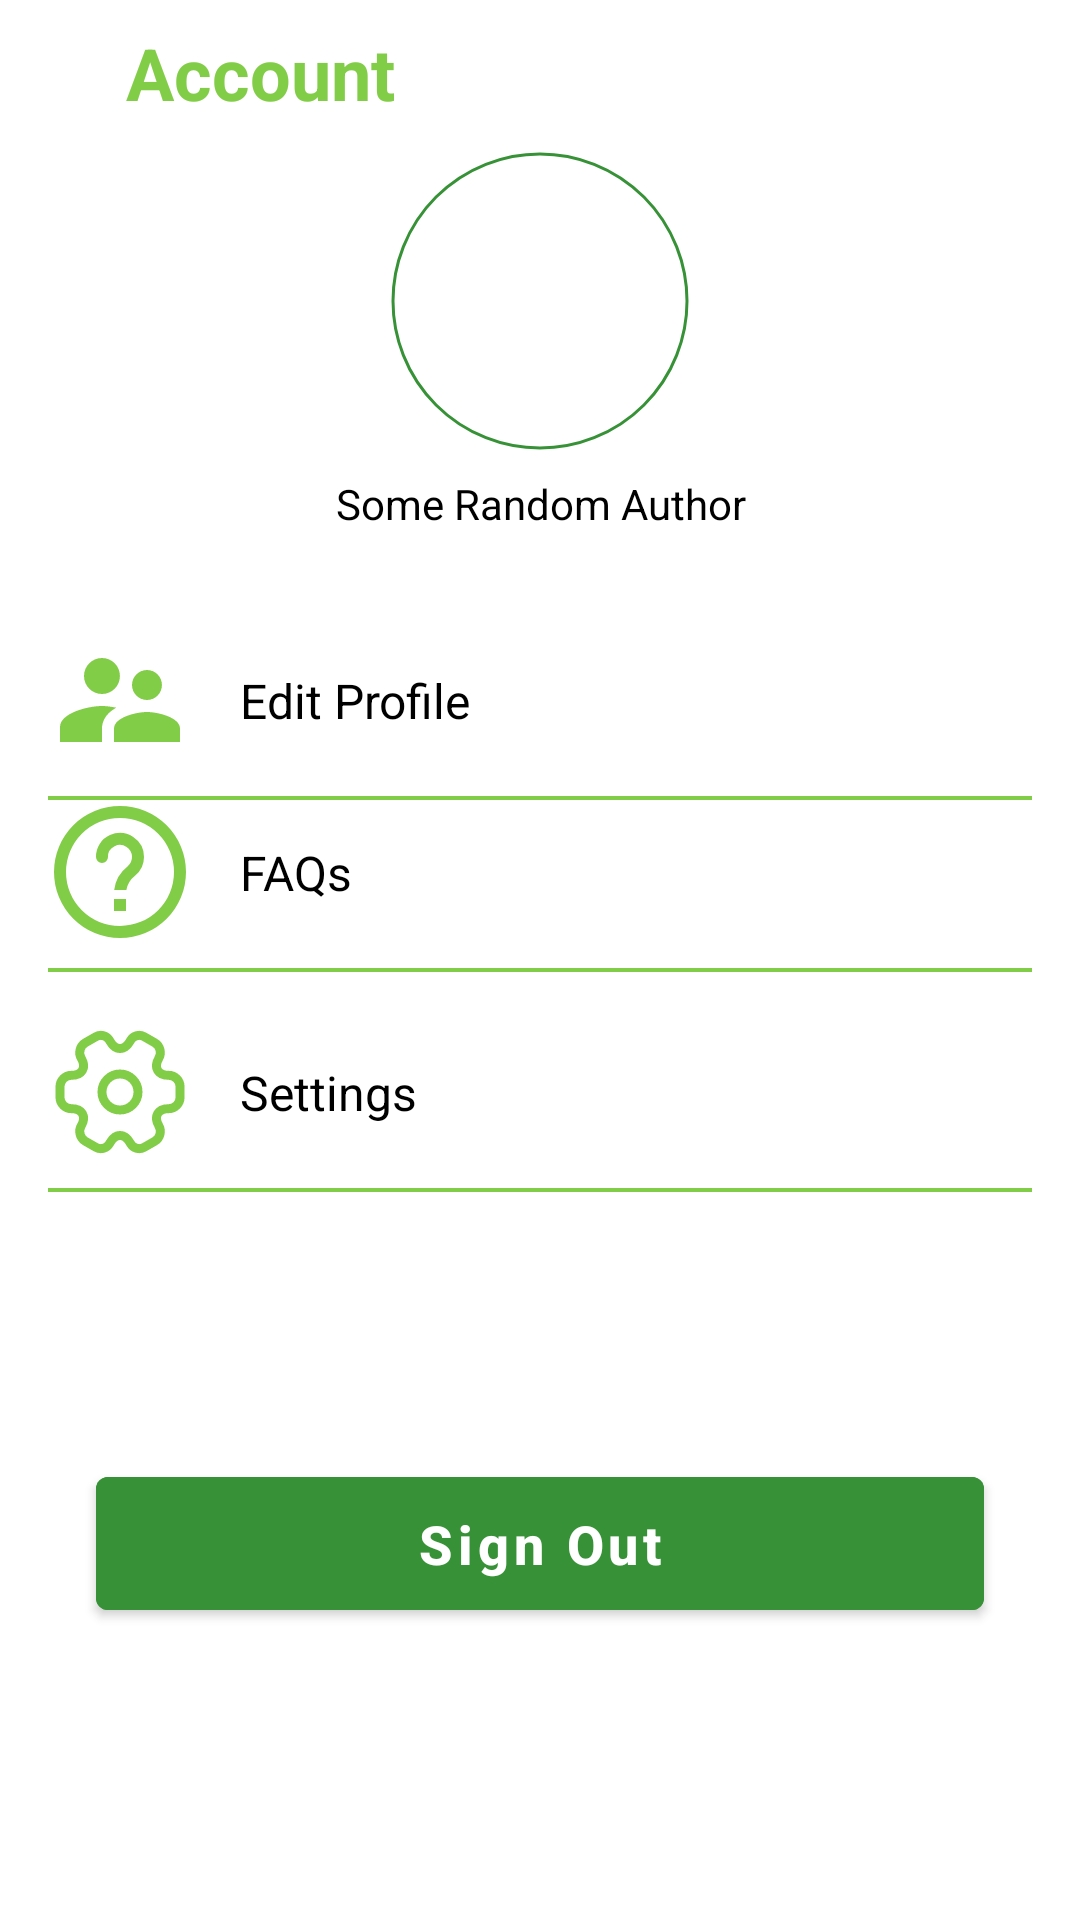

Write the Android layout XML for this screen, with the resource values it uses.
<!-- AndroidManifest.xml: application theme Theme.EV_U -->
<!-- res/layout/fragment_account_profile.xml -->
<?xml version="1.0" encoding="utf-8"?>
<androidx.constraintlayout.widget.ConstraintLayout xmlns:android="http://schemas.android.com/apk/res/android"
    xmlns:tools="http://schemas.android.com/tools"
    android:layout_width="match_parent"
    android:layout_height="match_parent"
    xmlns:app="http://schemas.android.com/apk/res-auto"
    tools:context=".AccountProfileFragment">


    <ImageView
        android:id="@+id/back_btn"
        android:layout_width="wrap_content"
        android:layout_height="wrap_content"
        android:layout_marginTop="8dp"
        android:padding="16dp"
        android:src="@drawable/arrow_back_ios"
        android:background="?android:attr/selectableItemBackground"
        android:clickable="true"
        android:focusable="true"
        app:layout_constraintStart_toStartOf="parent"
        app:layout_constraintTop_toTopOf="parent"
        app:tint="@color/forest_green" />

    <com.google.android.material.textview.MaterialTextView
        android:id="@+id/header_text"
        android:layout_width="0dp"
        android:layout_height="wrap_content"
        android:padding="10dp"
        android:text="Account"
        android:textColor="@color/yellow_green"
        android:textSize="24dp"
        android:textStyle="bold"
        app:layout_constraintBottom_toBottomOf="@+id/back_btn"
        app:layout_constraintEnd_toEndOf="parent"
        app:layout_constraintStart_toEndOf="@id/back_btn"
        app:layout_constraintTop_toTopOf="@+id/back_btn" />

    <com.google.android.material.imageview.ShapeableImageView
        android:id="@+id/profile_img"
        android:layout_width="100dp"
        android:layout_height="100dp"
        android:padding="1dp"
        android:scaleType="fitXY"
        android:src="@drawable/account_holder_icon"
        app:layout_constraintEnd_toEndOf="parent"
        app:layout_constraintStart_toStartOf="parent"
        app:layout_constraintTop_toBottomOf="@+id/header_text"
        app:shapeAppearanceOverlay="@style/roundedImageViewRounded"
        app:strokeColor="@color/forest_green"
        app:tint="@color/yellow_green"
        app:strokeWidth="1dp" />

    <com.google.android.material.textview.MaterialTextView
        android:id="@+id/author_text"
        android:layout_width="0dp"
        android:layout_height="wrap_content"
        android:layout_marginTop="8dp"
        android:text="Some Random Author"
        android:textAlignment="center"
        android:textColor="?attr/colorOnSurface"
        app:layout_constraintEnd_toEndOf="parent"
        app:layout_constraintStart_toStartOf="parent"
        app:layout_constraintTop_toBottomOf="@+id/profile_img" />

    <androidx.constraintlayout.widget.ConstraintLayout
        android:id="@+id/edit_profile_holder"
        android:layout_width="match_parent"
        android:layout_height="wrap_content"
        android:layout_marginTop="32dp"
        app:layout_constraintStart_toStartOf="parent"
        app:layout_constraintTop_toBottomOf="@+id/author_text">

        <ImageView
            android:id="@+id/edit_profile_img"
            android:layout_width="wrap_content"
            android:layout_height="wrap_content"
            android:layout_marginStart="16dp"
            android:src="@drawable/account_icon"
            app:layout_constraintStart_toStartOf="parent"
            app:layout_constraintTop_toTopOf="parent"
            app:tint="@color/yellow_green" />

        <com.google.android.material.textview.MaterialTextView
            android:id="@+id/timer_text"
            android:layout_width="wrap_content"
            android:layout_height="wrap_content"
            android:layout_marginStart="16dp"
            android:text="Edit Profile"
            android:textColor="?attr/colorOnSurface"
            android:textSize="16dp"
            app:layout_constraintBottom_toBottomOf="@+id/edit_profile_img"
            app:layout_constraintStart_toEndOf="@+id/edit_profile_img"
            app:layout_constraintTop_toTopOf="@+id/edit_profile_img" />

        <View
            android:id="@+id/border_line"
            android:layout_width="match_parent"
            android:layout_height="4px"
            android:layout_marginStart="16dp"
            android:layout_marginTop="8dp"
            android:layout_marginEnd="16dp"
            android:background="@color/yellow_green"
            app:layout_constraintEnd_toEndOf="parent"
            app:layout_constraintStart_toStartOf="parent"
            app:layout_constraintTop_toBottomOf="@+id/edit_profile_img" />

    </androidx.constraintlayout.widget.ConstraintLayout>


    <androidx.constraintlayout.widget.ConstraintLayout
        android:id="@+id/faqs_holder"
        android:layout_width="match_parent"
        android:layout_height="wrap_content"
        android:background="?android:attr/selectableItemBackground"
        android:clickable="true"
        android:focusable="true"
        app:layout_constraintEnd_toEndOf="parent"
        app:layout_constraintStart_toStartOf="parent"
        app:layout_constraintTop_toBottomOf="@+id/edit_profile_holder">

        <ImageView
            android:id="@+id/faqs_img"
            android:layout_width="wrap_content"
            android:layout_height="wrap_content"
            android:layout_marginStart="16dp"
            android:src="@drawable/faq_icon"
            app:layout_constraintStart_toStartOf="parent"
            app:layout_constraintTop_toTopOf="parent"
            app:tint="@color/yellow_green" />

        <com.google.android.material.textview.MaterialTextView
            android:id="@+id/faqs_text"
            android:layout_width="wrap_content"
            android:layout_height="wrap_content"
            android:layout_marginStart="16dp"
            android:text="FAQs"
            android:textColor="?attr/colorOnSurface"
            android:textSize="16dp"
            app:layout_constraintBottom_toBottomOf="@+id/faqs_img"
            app:layout_constraintStart_toEndOf="@+id/faqs_img"
            app:layout_constraintTop_toTopOf="@+id/faqs_img" />

        <View
            android:id="@+id/faqs_border_line"
            android:layout_width="match_parent"
            android:layout_height="4px"
            android:layout_marginStart="16dp"
            android:layout_marginTop="8dp"
            android:layout_marginEnd="16dp"
            android:background="@color/yellow_green"
            app:layout_constraintEnd_toEndOf="parent"
            app:layout_constraintStart_toStartOf="parent"
            app:layout_constraintTop_toBottomOf="@+id/faqs_img" />

    </androidx.constraintlayout.widget.ConstraintLayout>

    <androidx.constraintlayout.widget.ConstraintLayout
        android:id="@+id/settings_holder"
        android:layout_width="match_parent"
        android:layout_height="wrap_content"
        android:layout_marginTop="16dp"
        android:background="?android:attr/selectableItemBackground"
        android:clickable="true"
        android:focusable="true"
        app:layout_constraintEnd_toEndOf="parent"
        app:layout_constraintStart_toStartOf="parent"
        app:layout_constraintTop_toBottomOf="@+id/faqs_holder">

        <ImageView
            android:id="@+id/settings_img"
            android:layout_width="wrap_content"
            android:layout_height="wrap_content"
            android:layout_marginStart="16dp"
            android:src="@drawable/setting_icon"
            app:layout_constraintStart_toStartOf="parent"
            app:layout_constraintTop_toTopOf="parent"
            app:tint="@color/yellow_green" />

        <com.google.android.material.textview.MaterialTextView
            android:id="@+id/settings_text"
            android:layout_width="wrap_content"
            android:layout_height="wrap_content"
            android:layout_marginStart="16dp"
            android:text="Settings"
            android:textColor="?attr/colorOnSurface"
            android:textSize="16dp"
            app:layout_constraintBottom_toBottomOf="@+id/settings_img"
            app:layout_constraintStart_toEndOf="@+id/settings_img"
            app:layout_constraintTop_toTopOf="@+id/settings_img" />

        <View
            android:id="@+id/settings_border_line"
            android:layout_width="match_parent"
            android:layout_height="4px"
            android:layout_marginStart="16dp"
            android:layout_marginTop="8dp"
            android:layout_marginEnd="16dp"
            android:background="@color/yellow_green"
            app:layout_constraintEnd_toEndOf="parent"
            app:layout_constraintStart_toStartOf="parent"
            app:layout_constraintTop_toBottomOf="@+id/settings_img" />

    </androidx.constraintlayout.widget.ConstraintLayout>

    <com.google.android.material.button.MaterialButton
        android:id="@+id/sign_out_btn"
        android:layout_width="0dp"
        android:layout_height="wrap_content"
        android:layout_marginStart="32dp"
        android:layout_marginEnd="32dp"
        android:layout_marginBottom="8dp"
        android:backgroundTint="@color/forest_green"
        android:padding="10dp"
        android:text="Sign Out"
        android:textAlignment="center"
        android:textAllCaps="false"
        android:textSize="18dp"
        android:textStyle="bold"
        app:layout_constraintBottom_toBottomOf="parent"
        app:layout_constraintEnd_toEndOf="parent"
        app:layout_constraintStart_toStartOf="parent"
        app:layout_constraintTop_toBottomOf="@+id/settings_holder" />

</androidx.constraintlayout.widget.ConstraintLayout>
<!-- resources referenced by this layout -->
<resources>
  <color name="forest_green">#379237</color>
  <color name="yellow_green">#82CD47</color>
  <!-- drawable account_icon (drawable) -->
  <vector android:height="48dp" android:tint="#000000"
      android:viewportHeight="24" android:viewportWidth="24"
      android:width="48dp" xmlns:android="http://schemas.android.com/apk/res/android">
      <path android:fillColor="@android:color/white" android:pathData="M16.5,12c1.38,0 2.49,-1.12 2.49,-2.5S17.88,7 16.5,7C15.12,7 14,8.12 14,9.5s1.12,2.5 2.5,2.5zM9,11c1.66,0 2.99,-1.34 2.99,-3S10.66,5 9,5C7.34,5 6,6.34 6,8s1.34,3 3,3zM16.5,14c-1.83,0 -5.5,0.92 -5.5,2.75L11,19h11v-2.25c0,-1.83 -3.67,-2.75 -5.5,-2.75zM9,13c-2.33,0 -7,1.17 -7,3.5L2,19h7v-2.25c0,-0.85 0.33,-2.34 2.37,-3.47C10.5,13.1 9.66,13 9,13z"/>
  </vector>
  <!-- drawable faq_icon (drawable) -->
  <vector android:height="48dp" android:viewportHeight="24"
      android:viewportWidth="24" android:width="48dp" xmlns:android="http://schemas.android.com/apk/res/android">
      <path android:fillColor="#000000" android:pathData="M12,1A11,11 0,1 0,23 12,11.013 11.013,0 0,0 12,1ZM12,21a9,9 0,1 1,9 -9A9.011,9.011 0,0 1,12 21ZM13,16.5v2L11,18.5v-2ZM16,9.5a3.984,3.984 0,0 1,-1.5 3.122A3.862,3.862 0,0 0,13.063 15L11.031,15a5.813,5.813 0,0 1,2.219 -3.936A2,2 0,0 0,13.1 7.832a2.057,2.057 0,0 0,-2 -0.14A1.939,1.939 0,0 0,10 9.5,1 1,0 0,1 8,9.5L8,9.5a3.909,3.909 0,0 1,2.319 -3.647,4.061 4.061,0 0,1 3.889,0.315A4,4 0,0 1,16 9.5Z"/>
  </vector>
  <!-- drawable setting_icon (drawable) -->
  <vector xmlns:android="http://schemas.android.com/apk/res/android"
      android:width="48dp"
      android:height="48dp"
      android:viewportWidth="24"
      android:viewportHeight="24">
    <path
        android:pathData="M12,15C13.657,15 15,13.657 15,12C15,10.343 13.657,9 12,9C10.343,9 9,10.343 9,12C9,13.657 10.343,15 12,15Z"
        android:strokeLineJoin="round"
        android:strokeWidth="1.5"
        android:fillColor="#00000000"
        android:strokeColor="#292D32"
        android:strokeLineCap="round"/>
    <path
        android:pathData="M2,12.88V11.12C2,10.08 2.85,9.22 3.9,9.22C5.71,9.22 6.45,7.94 5.54,6.37C5.02,5.47 5.33,4.3 6.24,3.78L7.97,2.79C8.76,2.32 9.78,2.6 10.25,3.39L10.36,3.58C11.26,5.15 12.74,5.15 13.65,3.58L13.76,3.39C14.23,2.6 15.25,2.32 16.04,2.79L17.77,3.78C18.68,4.3 18.99,5.47 18.47,6.37C17.56,7.94 18.3,9.22 20.11,9.22C21.15,9.22 22.01,10.07 22.01,11.12V12.88C22.01,13.92 21.16,14.78 20.11,14.78C18.3,14.78 17.56,16.06 18.47,17.63C18.99,18.54 18.68,19.7 17.77,20.22L16.04,21.21C15.25,21.68 14.23,21.4 13.76,20.61L13.65,20.42C12.75,18.85 11.27,18.85 10.36,20.42L10.25,20.61C9.78,21.4 8.76,21.68 7.97,21.21L6.24,20.22C5.33,19.7 5.02,18.53 5.54,17.63C6.45,16.06 5.71,14.78 3.9,14.78C2.85,14.78 2,13.92 2,12.88Z"
        android:strokeLineJoin="round"
        android:strokeWidth="1.5"
        android:fillColor="#00000000"
        android:strokeColor="#292D32"
        android:strokeLineCap="round"/>
  </vector>
  <style name="roundedImageViewRounded">
          <item name="cornerFamily">rounded</item>
          <item name="cornerSize">50%</item>
      </style>
  <style name="Theme.EV_U" parent="Theme.MaterialComponents.DayNight.NoActionBar">
          
          <item name="colorPrimary">@color/purple_500</item>
          <item name="colorPrimaryVariant">@color/purple_700</item>
          <item name="colorOnPrimary">@color/white</item>
          
          <item name="colorSecondary">@color/teal_200</item>
          <item name="colorSecondaryVariant">@color/teal_700</item>
          <item name="colorOnSecondary">@color/black</item>
          
          <item name="android:statusBarColor">@color/yellow_green</item>
          
      </style>
  <color name="purple_500">#FF6200EE</color>
  <color name="purple_700">#FF3700B3</color>
  <color name="white">#FFFFFFFF</color>
  <color name="teal_200">#FF03DAC5</color>
  <color name="teal_700">#FF018786</color>
  <color name="black">#FF000000</color>
</resources>
